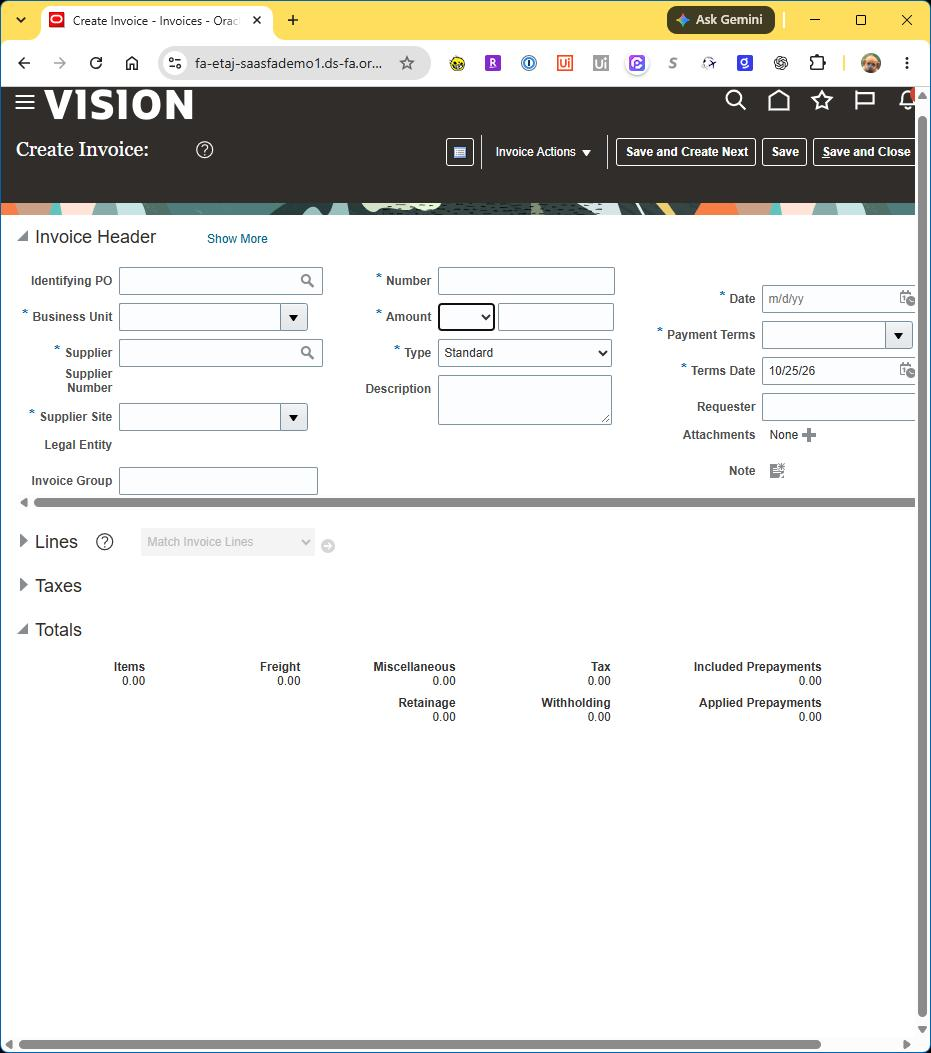
Task: New Test Automation Framework
Workflow: OracleERP_Create_AP_Invoice

Step 1 [try]: Oracle Fusion Chrome Create Invoice on the element in window 'Create Invoice - Invoices - Oracle Fusion Cloud Applications - G*' (chrome.exe)

Step 2 [try]: click on the link 'Payables' in window 'Oracle Fusion Cloud Applications - Google Chrome' (chrome.exe) (no picture)

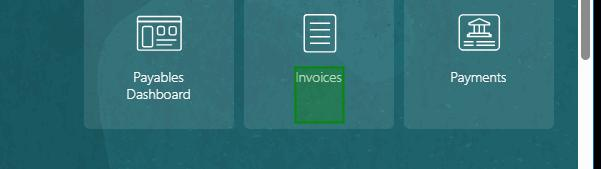
Step 3: click on the link 'Invoices' in window 'Oracle Fusion Cloud Applications - Google Chrome' (chrome.exe)

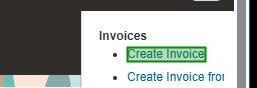
Step 4: check the link 'Create Invoice' in window 'Invoice Workbench - Invoices - Oracle Fusion Cloud Applications *' (chrome.exe)

Step 5: click on the link 'Create Invoice' in window 'Invoice Workbench - Invoices - Oracle Fusion Cloud Applications *' (chrome.exe) (same screen as step 4)

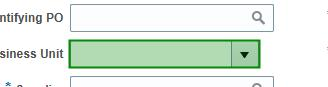
Step 6: type "[in_BusinessUnit & "[k(tab)]"]"

Step 7: get-text (same screen as step 6)

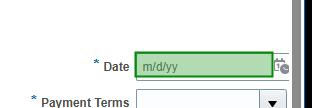
Step 8: get-text (repeated 3 times)

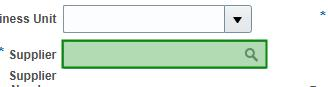
Step 11: type "[in_SupplierName & "[k(tab)]"]"

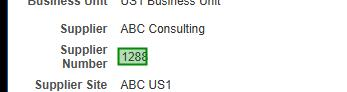
Step 12: get-text (repeated 3 times)

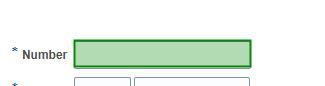
Step 15: type [invoiceNumber]

Step 16: type "[in_HeaderAmount.ToString("F2", Globalization.CultureInfo.InvariantCulture)]" (no picture)

Step 17: get-text (no picture)

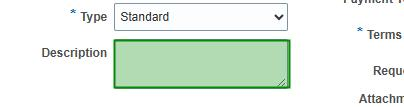
Step 18: type [in_InvoiceDescription]

Step 19: select [in_InvoiceType] (no picture)

Step 20: select [in_Currency] (no picture)

Step 21: get-text (no picture) (repeated 2 times)

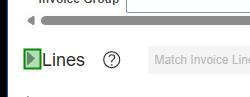
Step 23: click

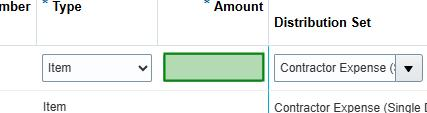
Step 24: check

Step 25: type "[in_LineAmount.ToString("F2", Globalization.CultureInfo.InvariantCulture)]" (same screen as step 24)

Step 26: get-text (same screen as step 24)

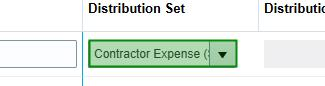
Step 27: get-text

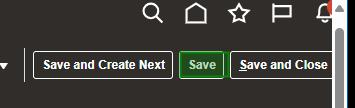
Step 28: click

Step 29: get-text (same screen as step 15) (repeated 2 times)

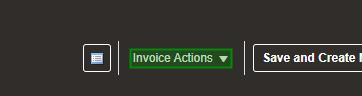
Step 31: click

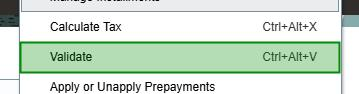
Step 32: click on the menu item 'Validate Ctrl+Alt+V' in window 'Oracle Fusion Cloud Applications - Google Chrome' (chrome.exe)

Step 33 [try]: get-text (no picture)

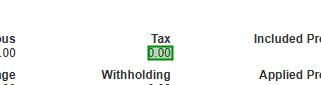
Step 34 [try]: get-text (repeated 2 times)

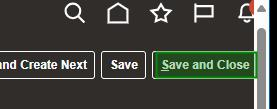
Step 36: click

Step 37: check the link 'Create Invoice' in window 'Invoice Workbench - Invoices - Oracle Fusion Cloud Applications *' (chrome.exe) (same screen as step 4)
